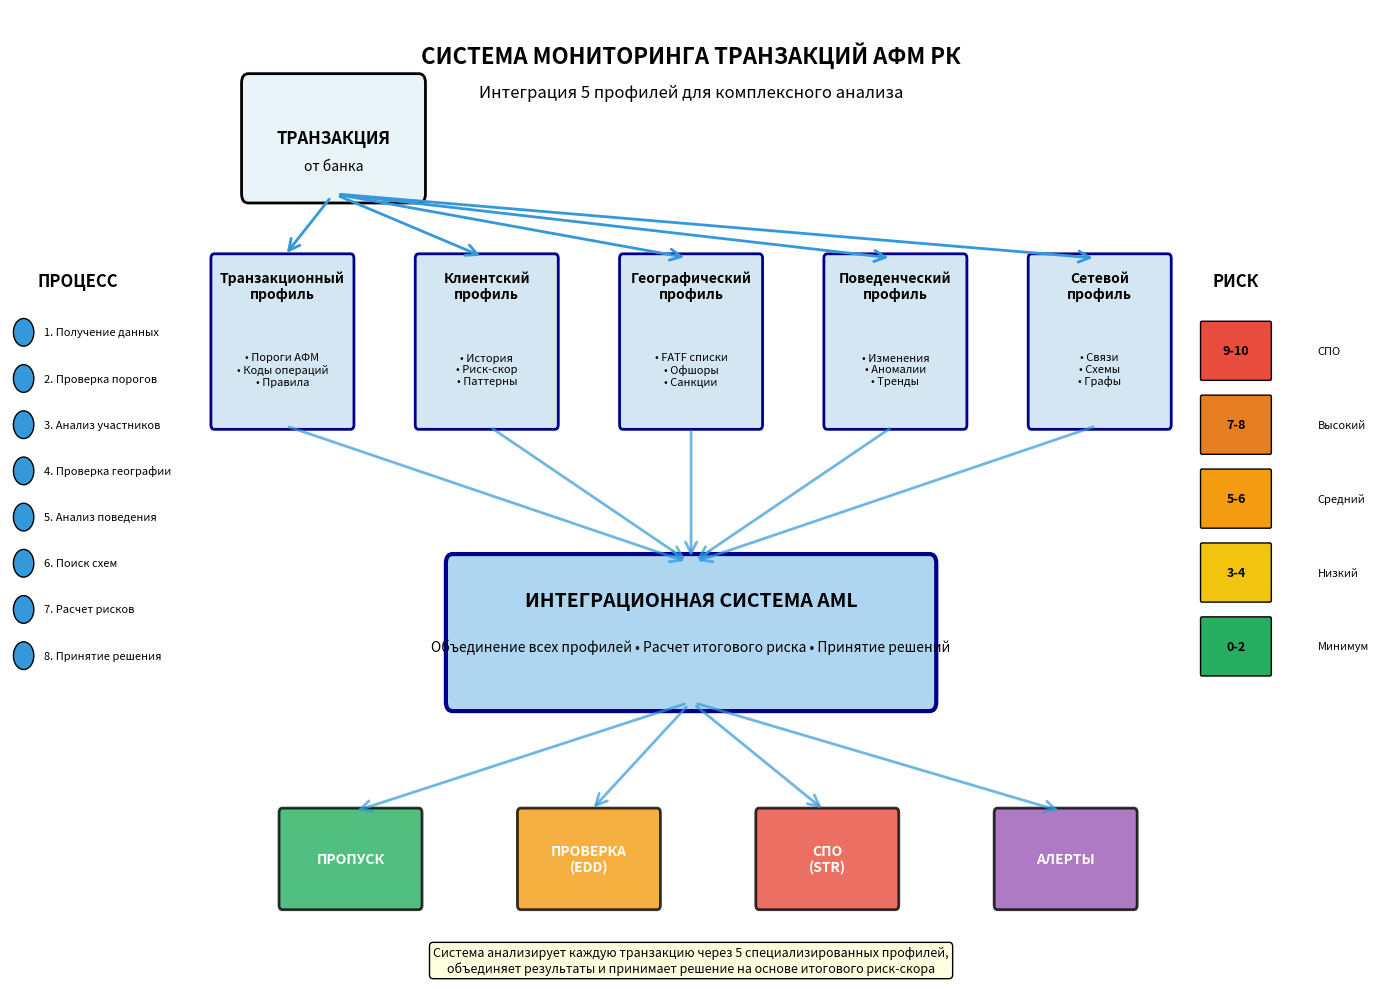

Recreate this plot in Python.
# Визуализация архитектуры системы AML
import matplotlib.pyplot as plt
import matplotlib.patches as patches
from matplotlib.patches import FancyBboxPatch, ConnectionPatch
import numpy as np

# Создаем фигуру
fig, ax = plt.subplots(1, 1, figsize=(14, 10))

# Цвета для компонентов
colors = {
    'input': '#E8F4F8',
    'profiles': '#D4E6F1',
    'integration': '#AED6F1',
    'output': '#85C1E2',
    'flow': '#3498DB'
}

# 1. ВХОДНЫЕ ДАННЫЕ
input_box = FancyBboxPatch((0.5, 8), 2.5, 1.2, 
                          boxstyle="round,pad=0.1",
                          facecolor=colors['input'],
                          edgecolor='black',
                          linewidth=2)
ax.add_patch(input_box)
ax.text(1.75, 8.6, 'ТРАНЗАКЦИЯ', ha='center', va='center', fontsize=12, fontweight='bold')
ax.text(1.75, 8.3, 'от банка', ha='center', va='center', fontsize=10)

# 2. ПРОФИЛИ (5 компонентов)
profiles = [
    {'name': 'Транзакционный\nпрофиль', 'x': 0, 'y': 5.5, 'desc': '• Пороги АФМ\n• Коды операций\n• Правила'},
    {'name': 'Клиентский\nпрофиль', 'x': 3, 'y': 5.5, 'desc': '• История\n• Риск-скор\n• Паттерны'},
    {'name': 'Географический\nпрофиль', 'x': 6, 'y': 5.5, 'desc': '• FATF списки\n• Офшоры\n• Санкции'},
    {'name': 'Поведенческий\nпрофиль', 'x': 9, 'y': 5.5, 'desc': '• Изменения\n• Аномалии\n• Тренды'},
    {'name': 'Сетевой\nпрофиль', 'x': 12, 'y': 5.5, 'desc': '• Связи\n• Схемы\n• Графы'}
]

profile_patches = []
for profile in profiles:
    # Основной блок профиля
    box = FancyBboxPatch((profile['x'], profile['y']), 2, 1.8,
                        boxstyle="round,pad=0.05",
                        facecolor=colors['profiles'],
                        edgecolor='darkblue',
                        linewidth=2)
    ax.add_patch(box)
    profile_patches.append(box)
    
    # Название профиля
    ax.text(profile['x'] + 1, profile['y'] + 1.5, profile['name'], 
           ha='center', va='center', fontsize=10, fontweight='bold')
    
    # Описание
    ax.text(profile['x'] + 1, profile['y'] + 0.6, profile['desc'], 
           ha='center', va='center', fontsize=8, style='italic')

# 3. ИНТЕГРАЦИОННЫЙ СЛОЙ
integration_box = FancyBboxPatch((3.5, 2.5), 7, 1.5,
                               boxstyle="round,pad=0.1",
                               facecolor=colors['integration'],
                               edgecolor='darkblue',
                               linewidth=3)
ax.add_patch(integration_box)
ax.text(7, 3.6, 'ИНТЕГРАЦИОННАЯ СИСТЕМА AML', ha='center', va='center', 
       fontsize=14, fontweight='bold')
ax.text(7, 3.1, 'Объединение всех профилей • Расчет итогового риска • Принятие решений', 
       ha='center', va='center', fontsize=10)

# 4. ВЫХОДНЫЕ ДАННЫЕ
outputs = [
    {'name': 'ПРОПУСК', 'x': 1, 'y': 0.3, 'color': '#27AE60'},
    {'name': 'ПРОВЕРКА\n(EDD)', 'x': 4.5, 'y': 0.3, 'color': '#F39C12'},
    {'name': 'СПО\n(STR)', 'x': 8, 'y': 0.3, 'color': '#E74C3C'},
    {'name': 'АЛЕРТЫ', 'x': 11.5, 'y': 0.3, 'color': '#9B59B6'}
]

for output in outputs:
    box = FancyBboxPatch((output['x'], output['y']), 2, 1,
                        boxstyle="round,pad=0.05",
                        facecolor=output['color'],
                        edgecolor='black',
                        linewidth=2,
                        alpha=0.8)
    ax.add_patch(box)
    ax.text(output['x'] + 1, output['y'] + 0.5, output['name'], 
           ha='center', va='center', fontsize=10, fontweight='bold', color='white')

# СТРЕЛКИ - Поток данных
# От входа к профилям
for i, profile in enumerate(profiles):
    arrow = ConnectionPatch((1.75, 8), (profile['x'] + 1, profile['y'] + 1.8),
                          "data", "data",
                          arrowstyle="->",
                          shrinkA=5, shrinkB=5,
                          mutation_scale=20,
                          fc=colors['flow'],
                          ec=colors['flow'],
                          linewidth=2)
    ax.add_artist(arrow)

# От профилей к интеграции
for profile in profiles:
    arrow = ConnectionPatch((profile['x'] + 1, profile['y']), (7, 4),
                          "data", "data",
                          arrowstyle="->",
                          shrinkA=5, shrinkB=5,
                          mutation_scale=20,
                          fc=colors['flow'],
                          ec=colors['flow'],
                          linewidth=2,
                          alpha=0.7)
    ax.add_artist(arrow)

# От интеграции к выходам
for output in outputs:
    arrow = ConnectionPatch((7, 2.5), (output['x'] + 1, output['y'] + 1),
                          "data", "data",
                          arrowstyle="->",
                          shrinkA=5, shrinkB=5,
                          mutation_scale=20,
                          fc=colors['flow'],
                          ec=colors['flow'],
                          linewidth=2,
                          alpha=0.7)
    ax.add_artist(arrow)

# ДОПОЛНИТЕЛЬНЫЕ ЭЛЕМЕНТЫ
# Риск-шкала справа
risk_scale_x = 14.5
ax.text(risk_scale_x + 0.5, 7, 'РИСК', ha='center', fontsize=12, fontweight='bold')
risk_levels = [
    {'level': '9-10', 'color': '#E74C3C', 'action': 'СПО'},
    {'level': '7-8', 'color': '#E67E22', 'action': 'Высокий'},
    {'level': '5-6', 'color': '#F39C12', 'action': 'Средний'},
    {'level': '3-4', 'color': '#F1C40F', 'action': 'Низкий'},
    {'level': '0-2', 'color': '#27AE60', 'action': 'Минимум'}
]

for i, risk in enumerate(risk_levels):
    y_pos = 6 - i * 0.8
    rect = FancyBboxPatch((risk_scale_x, y_pos), 1, 0.6,
                         boxstyle="round,pad=0.02",
                         facecolor=risk['color'],
                         edgecolor='black',
                         linewidth=1)
    ax.add_patch(rect)
    ax.text(risk_scale_x + 0.5, y_pos + 0.3, risk['level'], 
           ha='center', va='center', fontsize=9, fontweight='bold')
    ax.text(risk_scale_x + 1.7, y_pos + 0.3, risk['action'], 
           ha='left', va='center', fontsize=8)

# Процесс обработки (слева)
process_x = -2.5
ax.text(process_x + 0.5, 7, 'ПРОЦЕСС', ha='center', fontsize=12, fontweight='bold')
steps = [
    '1. Получение данных',
    '2. Проверка порогов',
    '3. Анализ участников',
    '4. Проверка географии',
    '5. Анализ поведения',
    '6. Поиск схем',
    '7. Расчет рисков',
    '8. Принятие решения'
]

for i, step in enumerate(steps):
    y_pos = 6.5 - i * 0.5
    ax.text(process_x, y_pos, step, ha='left', va='center', fontsize=8)
    # Маленький круг с номером
    circle = plt.Circle((process_x - 0.3, y_pos), 0.15, 
                       facecolor=colors['flow'], edgecolor='black')
    ax.add_patch(circle)

# Заголовок
ax.text(7, 9.5, 'СИСТЕМА МОНИТОРИНГА ТРАНЗАКЦИЙ АФМ РК', 
       ha='center', va='center', fontsize=16, fontweight='bold')
ax.text(7, 9.1, 'Интеграция 5 профилей для комплексного анализа', 
       ha='center', va='center', fontsize=12, style='italic')

# Настройки осей
ax.set_xlim(-3, 17)
ax.set_ylim(-0.5, 10)
ax.axis('off')

# Легенда внизу
legend_text = ('Система анализирует каждую транзакцию через 5 специализированных профилей,\n'
              'объединяет результаты и принимает решение на основе итогового риск-скора')
ax.text(7, -0.3, legend_text, ha='center', va='center', fontsize=9, 
       style='italic', bbox=dict(boxstyle="round,pad=0.3", facecolor='lightyellow'))

plt.tight_layout()
plt.show()
